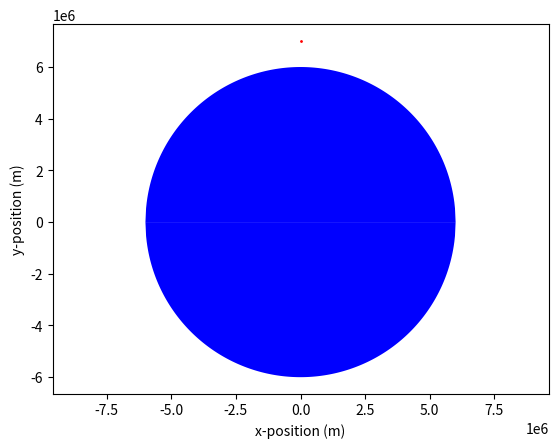

Write Python code to recreate this figure. (Note: this script raises an exception after producing the figure.)
# Calculate the position as a function of time for a driven harmonic oscillator
from matplotlib import pyplot as plt
import numpy as np

ti = 0
tf = 3600.0*24                      # Use 15.0, not 15 to tell Python what kind of variable to use for the time
NumPts = 85000
dt = (tf - ti)/NumPts          # Time step

xi = 0                        # Starting x-position (m)
yi = 7E6                         # Starting y-position (m)
vxi = 4000                       # Starting x-component of velocity (m/s)
vyi = 0                       # Starting y-component of velocity (m/s)

mass = 1            # Object mass
EarthMass = 6E24    # Mass of the Earth
GG = 6.7E-11        # Gravitational constant
Earth_R = 6E6       # Approximate radius of Earth

# Now do a numerical approximation to the solution
time = [ti]                     # Begin a list which will contain the values of time from ti to tf
xx = [xi]                       # Begin a list which will contain the values of x from ti to tf
yy = [yi]                       # Begin a list which will contain the values of y from ti to tf
vvx = [vxi]                     # Begin a list which will contain the values of vx from ti to tf
vvy = [vyi]                     # Begin a list which will contain the values of vy from ti to tf

for i in range(NumPts - 1):
    heightAbvE=(xx[i]**2+yy[i]**2)**(1/2)
    fgrav=(-GG*EarthMass*mass)/(Earth_R+heightAbvE)**2# Calculate the x- and y-components of the gravitational force...
    angle=np.arctan2(yy[i],xx[i])
    Fgrav_x=fgrav*np.cos(angle)
    Fgrav_y=fgrav*np.sin(angle)
    
    if(heightAbvE<EarthMass):
        break
    
    accx = Fgrav_x/mass # Acceleration along x is is net force along x divided by mass
    accy = Fgrav_y/mass # Acceleration along y is is net force along y divided by mass
    
    newtime = time[i] + dt      # Find the next time
    time.append(newtime)        # Add the next time to the list of time values

    dx = vvx[i]*dt              # Calculate how far the object moves along x in the short time interval between time[i] and time [i+1]
    newx = xx[i] + dx           # Find the new position by adding dx to the present position 
    dvx = accx*dt               # Calculate how much vx changes between time[i] and time [i+1]
    newvx = vvx[i] + dvx        # Find the new vx by adding dvx to the present vx

    dy = vvy[i]*dt              # Calculate how far the object moves along y in the short time interval between time[i] and time [i+1]
    newy = yy[i] + dy           # Find the new position by adding dy to the present position 
    dvy = accy*dt               # Calculate how much vy changes between time[i] and time [i+1]
    newvy = vvy[i] + dvy        # Find the new vy by adding dvy to the present vy
    
    xx.append(newx)             # Add the next x-position to the list of x-position values
    yy.append(newy)             # Add the next y-position to the list of y-position values
    vvx.append(newvx)           # Add the next x-velocity to the list of x-velocity values
    vvy.append(newvy)           # Add the next y-velocity to the list of y-velocity values

xE = np.linspace(-Earth_R,Earth_R,500)
yE = np.sqrt(Earth_R**2 - xE**2)

fig1 = plt.figure()
plt.plot(xx,yy,'r.',markersize=2)
plt.fill(xE,yE,'b-')
plt.fill(xE,-yE,'b-')
plt.axis('equal')

plt.xlabel('x-position (m)')
plt.ylabel('y-position (m)')
fig1.savefig('2DNewtonII.jpg')

# Calculate the angular momentum to see if it's conserved (this is a test of whether the numerical code is accurate)
Lz = mass*(np.multiply(xx,vvy) - np.multiply(yy,vvx))
fig2 = plt.figure()
plot(time,Lz)
plt.xlabel('Time (s)')
plt.ylabel('Ang. mtm (kg m/s)')
